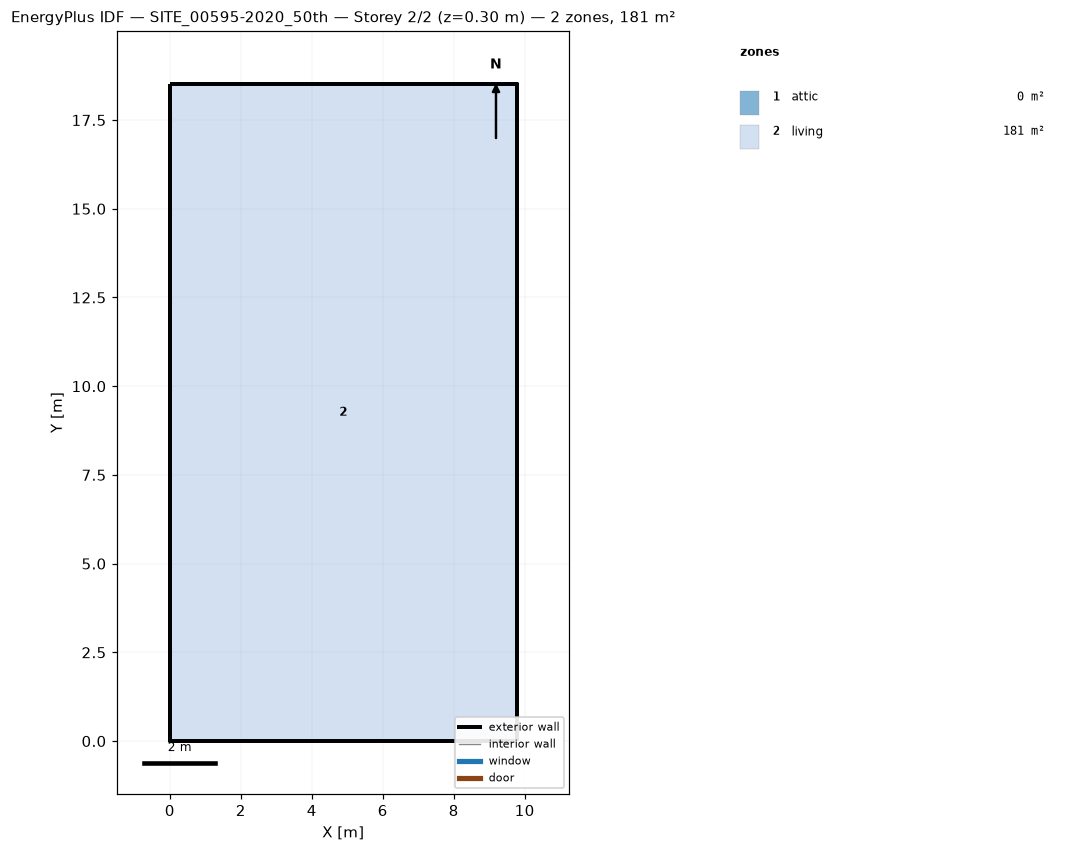
=== STOREY PLAN SPEC (per zone: floor XY polygon, exterior-wall plan segments, windows/doors) ===
zone 1: attic  (0.0 m²)
  exterior wall: (9.77, 0.00) – (9.77, 18.52) – (9.77, 9.26)  [27.8 m]
  exterior wall: (0.00, 18.52) – (0.00, 0.00) – (0.00, 9.26)  [27.8 m]
zone 2: living  (181.0 m²)
  floor: (0.00, 0.00) (0.00, 18.52) (9.77, 18.52) (9.77, 0.00)
  exterior wall: (0.00, 0.00) – (9.77, 0.00)  [9.8 m]
  exterior wall: (9.77, 0.00) – (9.77, 18.52)  [18.5 m]
  exterior wall: (9.77, 18.52) – (0.00, 18.52)  [9.8 m]
  exterior wall: (0.00, 18.52) – (0.00, 0.00)  [18.5 m]

=== DERIVED (storey summary) ===
Building: SITE_00595-2020_50th
Storey: 2 of 2  (floor level z = 0.30 m)
Storey gross floor area: 181.0 m²
Zones on this storey: 2
  - attic: floor 0.0 m²; exterior wall 55.6 m (57.2 m²); WWR 0.0%
  - living: floor 181.0 m²; exterior wall 56.6 m (131.1 m²); WWR 0.0%
Zone adjacency: (none detected)